Run: headless pygame with SDL's dummy video driver; simulated clock (each Clock.tick advances the game by its frame time, no real sleeping); random seed 0; keys injected as events and as key.get_pressed() state; mouse plan: one left click at the window centre at the start of phase 2, then a move to the lower-right quarter at the start of phase 3.
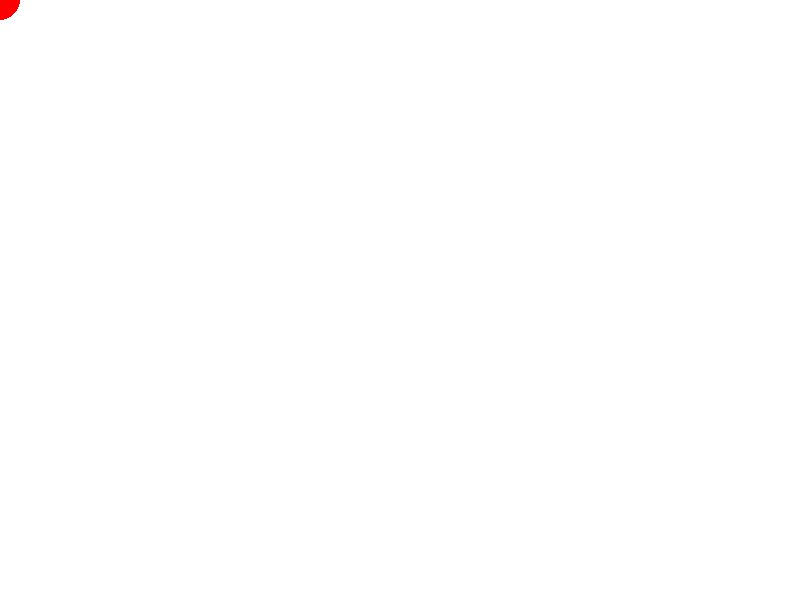
Frame 1 of 4 · flips 1–60 · no input
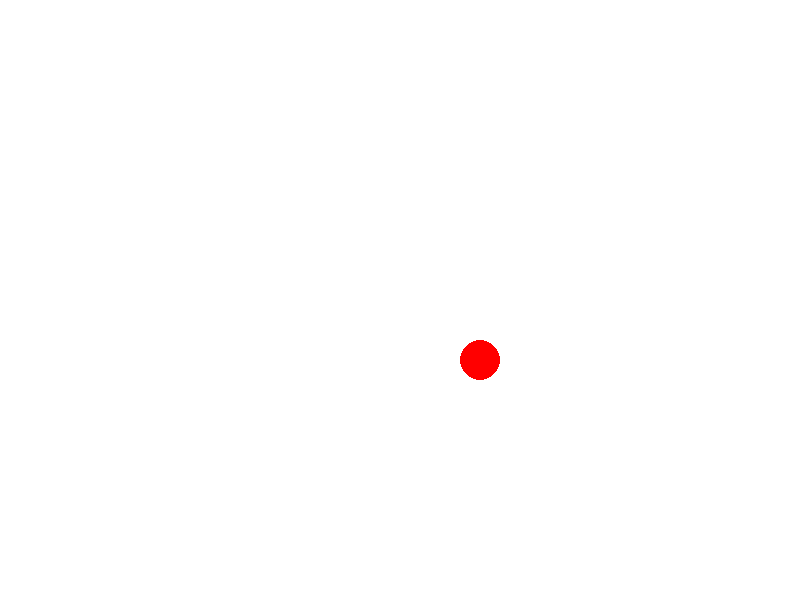
Frame 2 of 4 · flips 61–180 · clicked the window centre · tapped SPACE, RETURN · held RIGHT (→), D
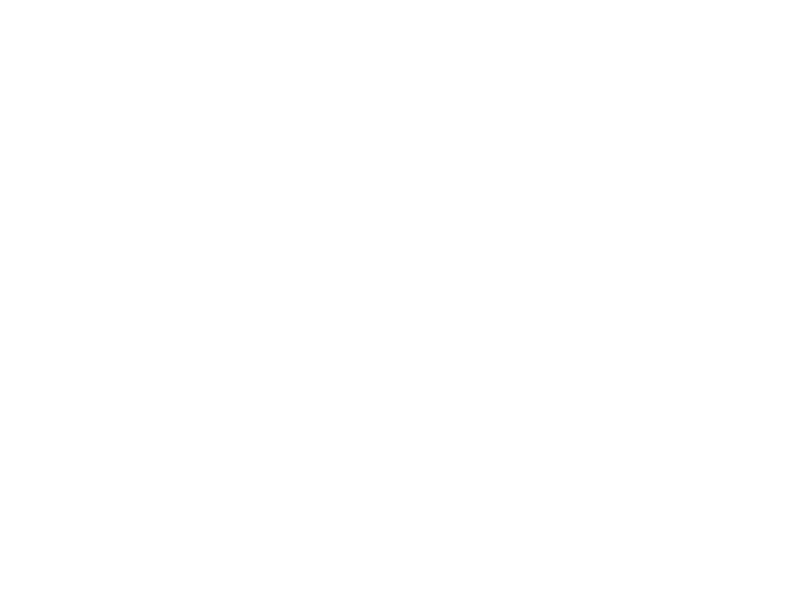
Frame 3 of 4 · flips 181–300 · moved the mouse to the lower-right quarter · held DOWN (↓), S
Frame 4 of 4 · flips 301–420 · held LEFT (←), A, UP (↑), W · screen unchanged from frame 3, image omitted

The pygame program that drew these frames:

import pygame
import math

pygame.init()

# Set up the screen
screen_width = 800
screen_height = 600
screen = pygame.display.set_mode((screen_width, screen_height))
pygame.display.set_caption("Object Trajectory")

# Set up the object
object_pos = [0, 0]
object_size = 20
object_color = (255, 0, 0)
direction = [0, 0]

# Main game loop
running = True
while running:
    # Handle events
    for event in pygame.event.get():
        if event.type == pygame.QUIT:
            running = False
        if event.type == pygame.MOUSEBUTTONDOWN:
            # Get the mouse click position
            mouse_pos = pygame.mouse.get_pos()
            # Calculate the distance between the object and the mouse click position
            distance = math.sqrt((mouse_pos[0] - object_pos[0]) ** 2 + (mouse_pos[1] - object_pos[1]) ** 2)
            # Calculate the direction vector from the object to the mouse click position
            direction = [(mouse_pos[0] - object_pos[0]) / distance, (mouse_pos[1] - object_pos[1]) / distance]
    
    # Move the object in the direction of the mouse click position
    object_pos[0] += direction[0] * 5
    object_pos[1] += direction[1] * 5
    
    # Draw the object and the screen
    screen.fill((255, 255, 255))
    pygame.draw.circle(screen, object_color, object_pos, object_size)
    pygame.display.flip()

pygame.quit()
